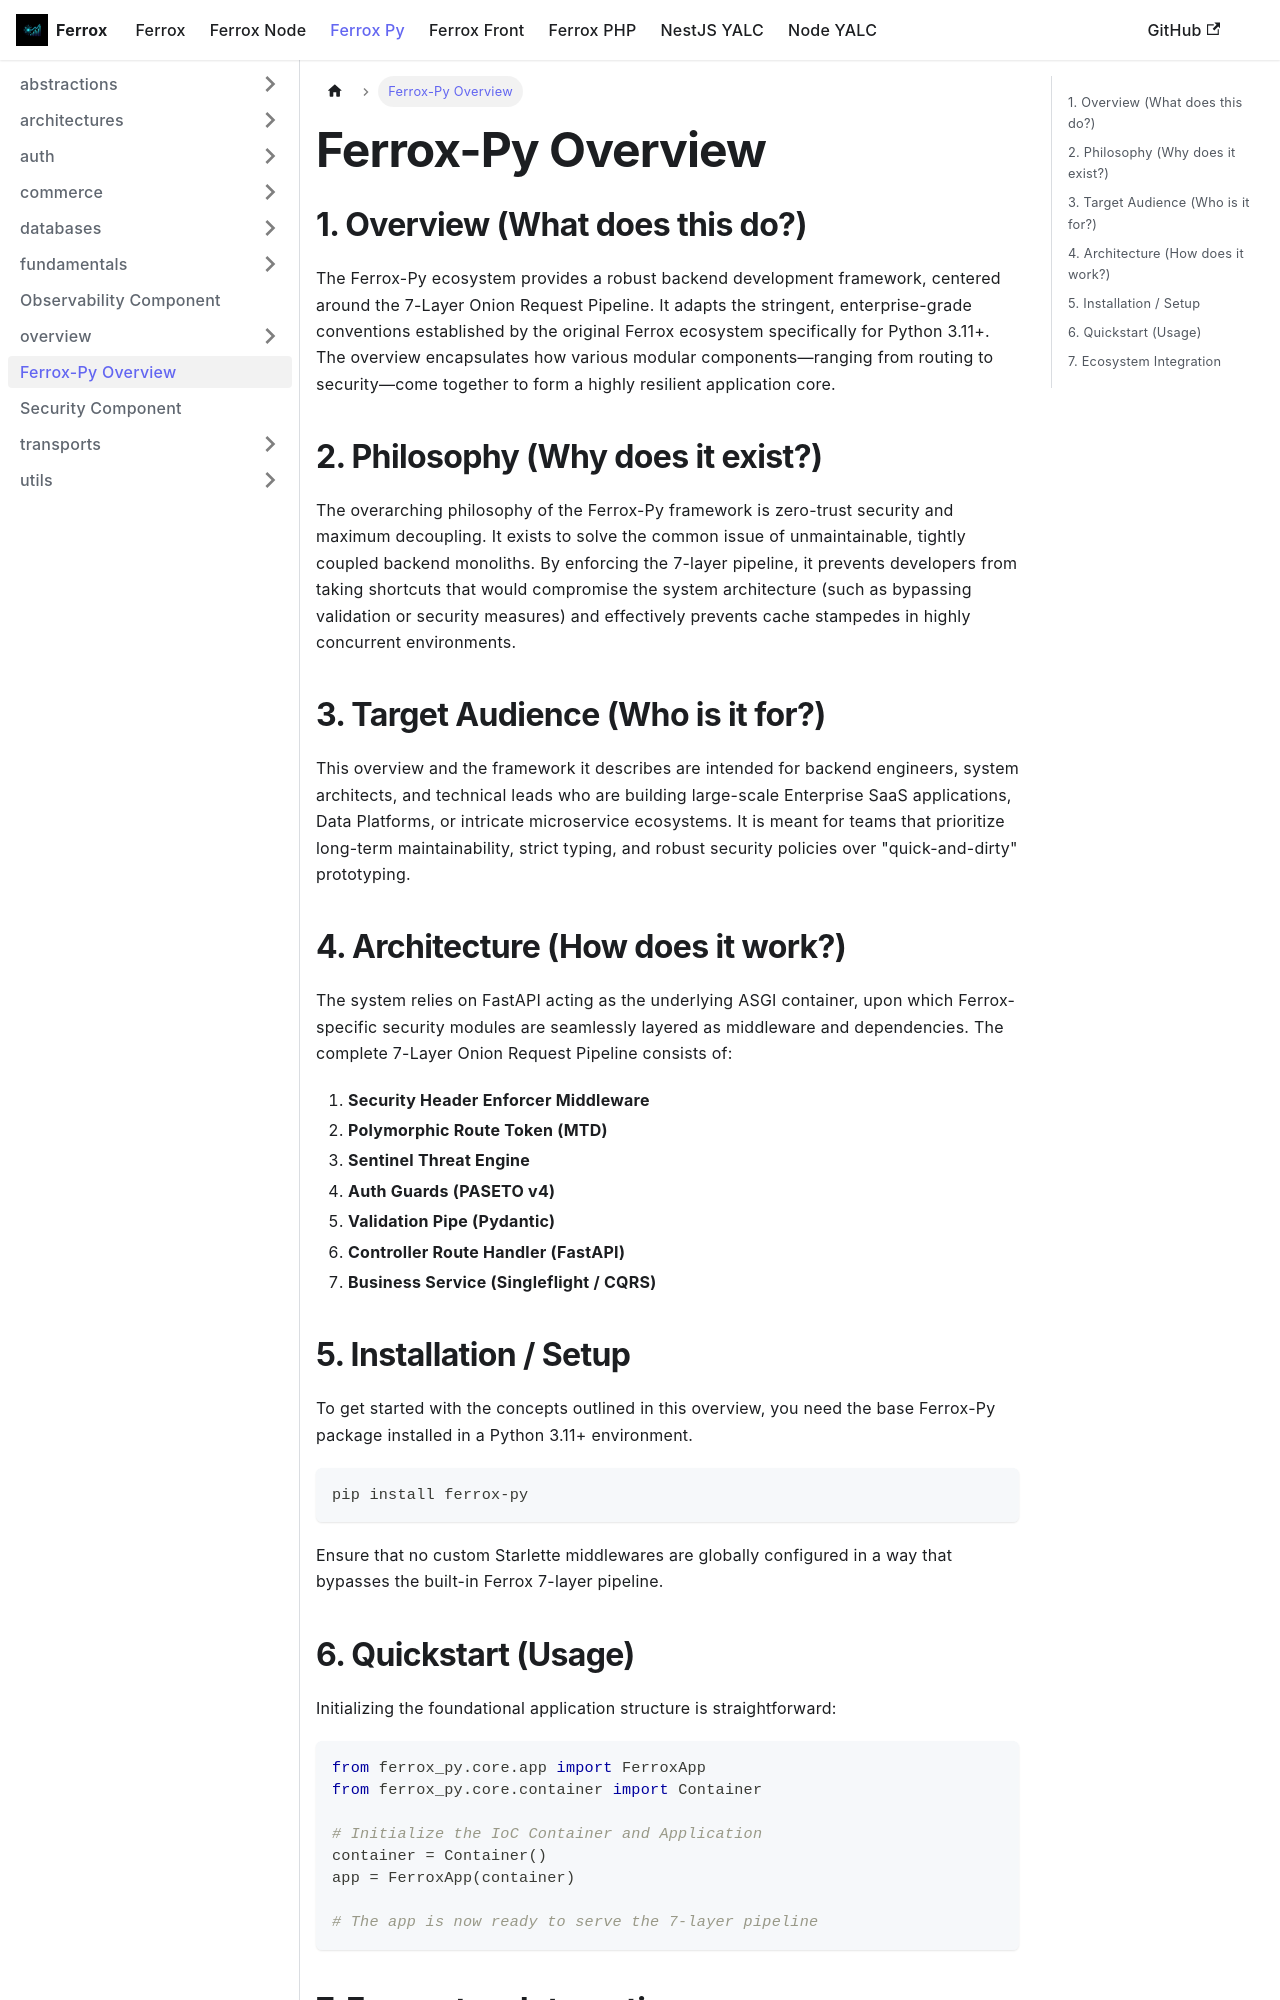

repository: AI-Autistic-Intelligence/ferrox-docs · page: docs/ferrox-py/overview.html · generator: docusaurus

# Ferrox-Py Overview

## 1. Overview (What does this do?)
The Ferrox-Py ecosystem provides a robust backend development framework, centered around the 7-Layer Onion Request Pipeline. It adapts the stringent, enterprise-grade conventions established by the original Ferrox ecosystem specifically for Python 3.11+. The overview encapsulates how various modular components—ranging from routing to security—come together to form a highly resilient application core.

## 2. Philosophy (Why does it exist?)
The overarching philosophy of the Ferrox-Py framework is zero-trust security and maximum decoupling. It exists to solve the common issue of unmaintainable, tightly coupled backend monoliths. By enforcing the 7-layer pipeline, it prevents developers from taking shortcuts that would compromise the system architecture (such as bypassing validation or security measures) and effectively prevents cache stampedes in highly concurrent environments.

## 3. Target Audience (Who is it for?)
This overview and the framework it describes are intended for backend engineers, system architects, and technical leads who are building large-scale Enterprise SaaS applications, Data Platforms, or intricate microservice ecosystems. It is meant for teams that prioritize long-term maintainability, strict typing, and robust security policies over "quick-and-dirty" prototyping.

## 4. Architecture (How does it work?)
The system relies on FastAPI acting as the underlying ASGI container, upon which Ferrox-specific security modules are seamlessly layered as middleware and dependencies. The complete 7-Layer Onion Request Pipeline consists of:
1. **Security Header Enforcer Middleware**
2. **Polymorphic Route Token (MTD)**
3. **Sentinel Threat Engine**
4. **Auth Guards (PASETO v4)**
5. **Validation Pipe (Pydantic)**
6. **Controller Route Handler (FastAPI)**
7. **Business Service (Singleflight / CQRS)**

## 5. Installation / Setup
To get started with the concepts outlined in this overview, you need the base Ferrox-Py package installed in a Python 3.11+ environment.

```bash
pip install ferrox-py
```
Ensure that no custom Starlette middlewares are globally configured in a way that bypasses the built-in Ferrox 7-layer pipeline.
